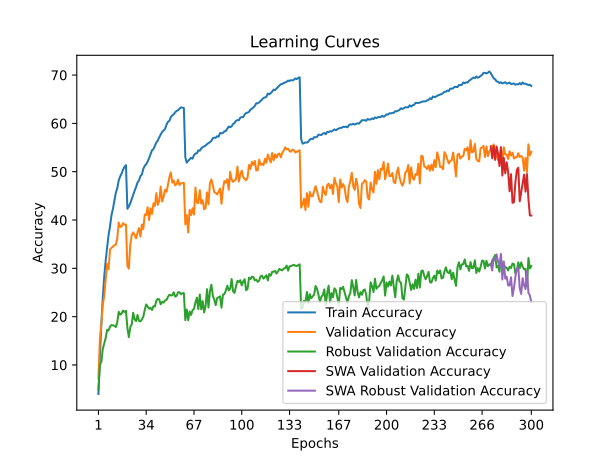

Data behind this chart, as committed beside it:
time; train_accuracy; train_loss; valid_accuracy; valid_loss; valid_accuracy_robust; valid_accuracy_swa; valid_accuracy_robust_swa
280,3102; 3,9940; 4,9552; 7,2200; 4,6930; 4,9172; 7,2200; 4,9172
555,0978; 11,8090; 4,3563; 15,5300; 4,2729; 10,0207; 15,5300; 10,0207
805,3396; 18,4360; 3,9941; 18,4200; 4,1894; 10,6207; 18,4200; 10,6207
1060,7421; 23,9310; 3,7346; 22,4500; 3,9990; 13,3310; 22,4500; 13,3310
1322,2207; 28,2910; 3,5459; 24,2800; 3,9627; 14,4690; 24,2800; 14,4690
1576,9042; 31,6310; 3,4075; 27,7500; 3,8479; 15,5724; 27,7500; 15,5724
1853,5083; 34,4180; 3,2869; 30,9600; 3,6887; 17,2759; 30,9600; 17,2759
2106,2755; 36,9420; 3,1844; 29,8200; 3,7437; 17,1379; 29,8200; 17,1379
2359,6174; 38,6740; 3,1099; 33,9300; 3,5218; 17,9586; 33,9300; 17,9586
2615,2389; 40,9770; 3,0256; 34,2300; 3,5595; 18,2552; 34,2300; 18,2552
2886,8806; 42,3090; 2,9662; 34,4700; 3,5167; 18,1862; 34,4700; 18,1862
3136,4303; 44,0500; 2,9002; 34,7800; 3,5545; 18,1241; 34,7800; 18,1241
3388,6983; 45,6190; 2,8392; 34,8900; 3,5966; 17,8414; 34,8900; 17,8414
3644,6045; 46,5680; 2,7928; 36,1200; 3,4571; 18,8207; 36,1200; 18,8207
3899,2255; 48,1760; 2,7402; 39,4800; 3,3030; 20,9931; 39,4800; 20,9931
4167,7678; 49,0110; 2,7104; 38,5700; 3,3578; 20,4000; 38,5700; 20,4000
4421,6437; 49,6370; 2,6804; 38,6800; 3,3429; 20,6276; 38,6800; 20,6276
4678,0591; 50,4180; 2,6537; 39,3300; 3,3320; 21,2621; 39,3300; 21,2621
4950,3552; 51,0120; 2,6341; 39,0800; 3,3447; 20,9655; 39,0800; 20,9655
5212,9974; 51,3560; 2,6241; 39,0200; 3,3544; 21,2069; 39,0200; 21,2069
5462,8191; 42,3230; 2,9711; 30,4900; 3,7292; 17,6621; 30,4900; 17,6621
5732,9588; 42,7850; 2,9514; 29,9300; 3,8139; 15,7586; 29,9300; 15,7586
5998,7463; 43,4590; 2,9205; 34,8400; 3,5275; 17,8207; 34,8400; 17,8207
6252,1440; 44,3410; 2,8884; 36,9100; 3,3939; 18,4138; 36,9100; 18,4138
6507,4230; 45,2490; 2,8537; 37,4400; 3,3530; 20,7931; 37,4400; 20,7931
6771,1902; 46,0640; 2,8190; 36,9200; 3,3694; 19,4552; 36,9200; 19,4552
7040,8453; 46,8350; 2,7864; 36,2000; 3,4502; 19,0759; 36,2000; 19,0759
7300,4254; 47,7820; 2,7549; 37,4000; 3,4074; 20,3586; 37,4000; 20,3586
7569,4322; 48,1840; 2,7264; 38,3100; 3,4178; 19,1241; 38,3100; 19,1241
7820,9183; 49,0990; 2,7046; 36,5800; 3,4792; 19,0069; 36,5800; 19,0069
8072,7838; 49,4180; 2,6835; 39,0700; 3,3479; 19,4345; 39,0700; 19,4345
8325,1120; 50,6000; 2,6460; 38,1500; 3,3699; 19,9931; 38,1500; 19,9931
8592,2808; 51,2210; 2,6167; 41,1600; 3,2021; 21,4345; 41,1600; 21,4345
8851,6207; 51,5390; 2,6053; 41,0200; 3,2280; 22,5241; 41,0200; 22,5241
9112,9514; 52,1240; 2,5813; 42,6400; 3,2148; 22,1034; 42,6400; 22,1034
9366,6668; 52,8110; 2,5552; 39,9900; 3,3596; 21,6483; 39,9900; 21,6483
9619,4429; 53,5950; 2,5300; 42,4100; 3,1629; 21,8207; 42,4100; 21,8207
9872,3575; 54,4260; 2,4994; 41,2700; 3,2289; 21,3655; 41,2700; 21,3655
10121,1949; 54,6810; 2,4884; 43,4600; 3,1668; 22,1724; 43,4600; 22,1724
10378,1411; 55,3750; 2,4580; 42,9300; 3,1638; 22,0966; 42,9300; 22,0966
10636,5965; 56,0300; 2,4379; 45,5400; 3,0523; 23,3103; 45,5400; 23,3103
10893,5713; 56,4510; 2,4241; 43,1200; 3,1876; 23,6897; 43,1200; 23,6897
11155,8992; 57,1340; 2,3960; 43,9300; 3,1526; 23,5517; 43,9300; 23,5517
11411,6257; 57,6690; 2,3768; 46,9300; 2,9769; 22,5655; 46,9300; 22,5655
11670,5967; 58,2270; 2,3600; 43,8400; 3,1748; 23,0552; 43,8400; 23,0552
11976,0589; 58,5510; 2,3344; 44,8100; 3,1161; 22,9034; 44,8100; 22,9034
12226,4511; 58,8410; 2,3254; 46,2800; 3,0574; 23,3655; 46,2800; 23,3655
12531,8259; 59,7140; 2,2976; 45,8300; 3,0592; 23,4483; 45,8300; 23,4483
12812,7642; 60,3280; 2,2787; 47,2500; 2,9334; 24,0897; 47,2500; 24,0897
13081,4583; 60,5320; 2,2673; 48,8300; 2,9105; 24,5379; 48,8300; 24,5379
13340,5453; 61,2670; 2,2489; 49,8600; 2,8788; 24,4000; 49,8600; 24,4000
13601,0188; 61,6570; 2,2365; 47,7400; 2,9776; 24,4069; 47,7400; 24,4069
13860,5855; 61,8690; 2,2204; 48,1800; 2,9465; 25,0345; 48,1800; 25,0345
14122,8131; 62,3050; 2,2077; 47,1700; 3,0111; 24,1448; 47,1700; 24,1448
14402,5335; 62,5700; 2,1931; 47,4100; 2,9878; 24,2966; 47,4100; 24,2966
14667,6613; 62,7360; 2,1866; 48,3500; 2,9337; 25,0483; 48,3500; 25,0483
14943,7942; 63,0420; 2,1822; 47,2300; 2,9813; 25,0483; 47,2300; 25,0483
15211,7706; 63,2980; 2,1715; 47,6200; 2,9785; 24,6276; 47,6200; 24,6276
15488,4731; 63,2650; 2,1731; 47,6000; 2,9813; 24,8552; 47,6000; 24,8552
15751,3245; 63,1710; 2,1709; 47,7000; 2,9626; 24,8759; 47,7000; 24,8759
... 240 more rows
